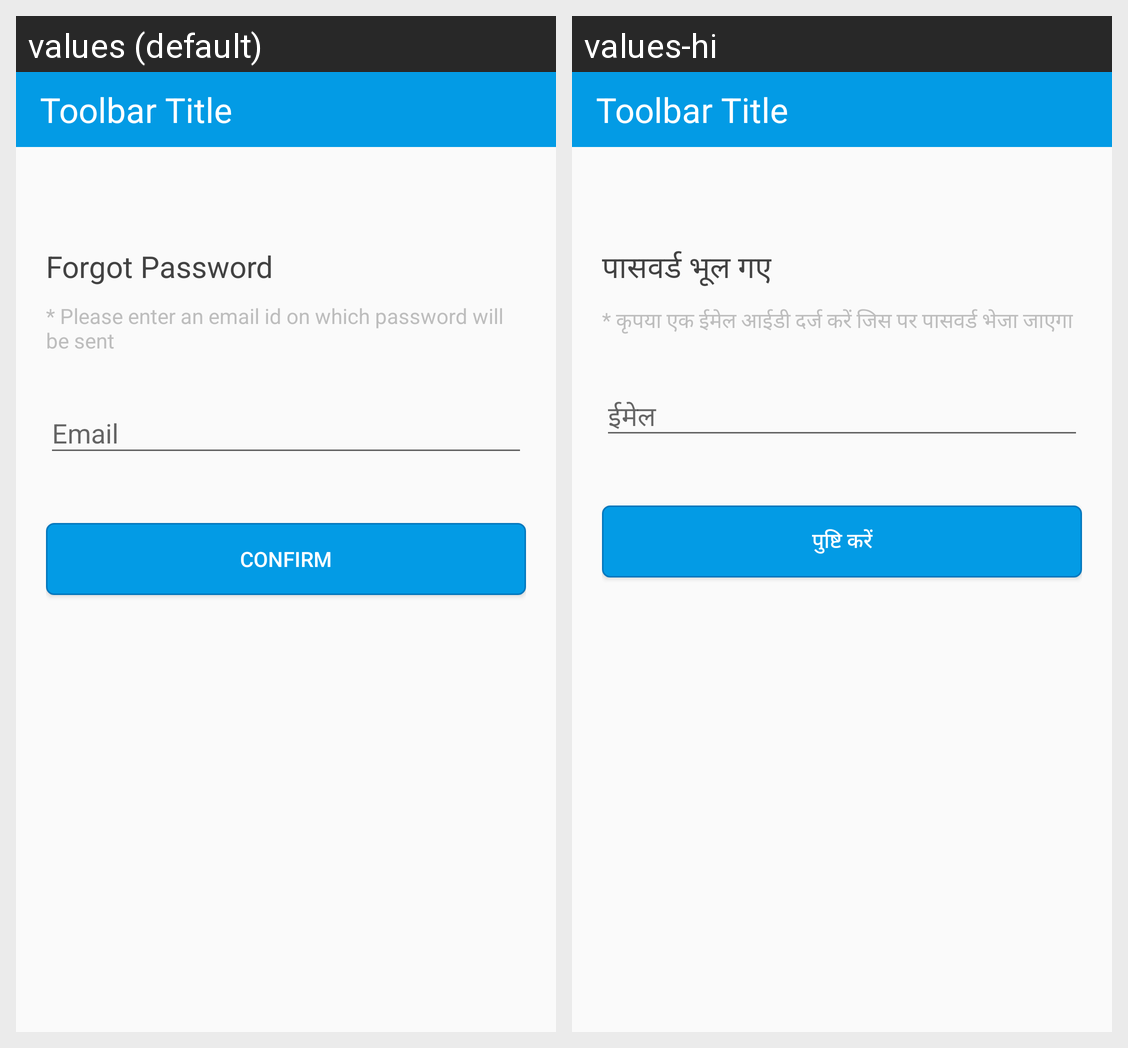

Strings drawn on this Android screen and how each of the app's shown locales translates them:
Android screen res/layout/forgetpassword.xml rendered under 2 locales, left to right: values (default), values-hi. Device: Nexus 5 (rendered at 1080×1920; each locale shown at half size, 540×960, under a caption strip naming it); theme AppTheme.
Strings drawn on this screen, with the default value and each locale's value (text and hints the layout hard-codes, and strings that could not be matched under every locale, appear in the picture but are not listed):

forgetPassHeading
  values: Forgot Password
  values-hi: पासवर्ड भूल गए

forgetPassHint
  values: * Please enter an email id on which password will be sent
  values-hi: * कृपया एक ईमेल आईडी दर्ज करें जिस पर पासवर्ड भेजा जाएगा

btn_confirm_email
  values: Confirm
  values-hi: पुष्टि करें
